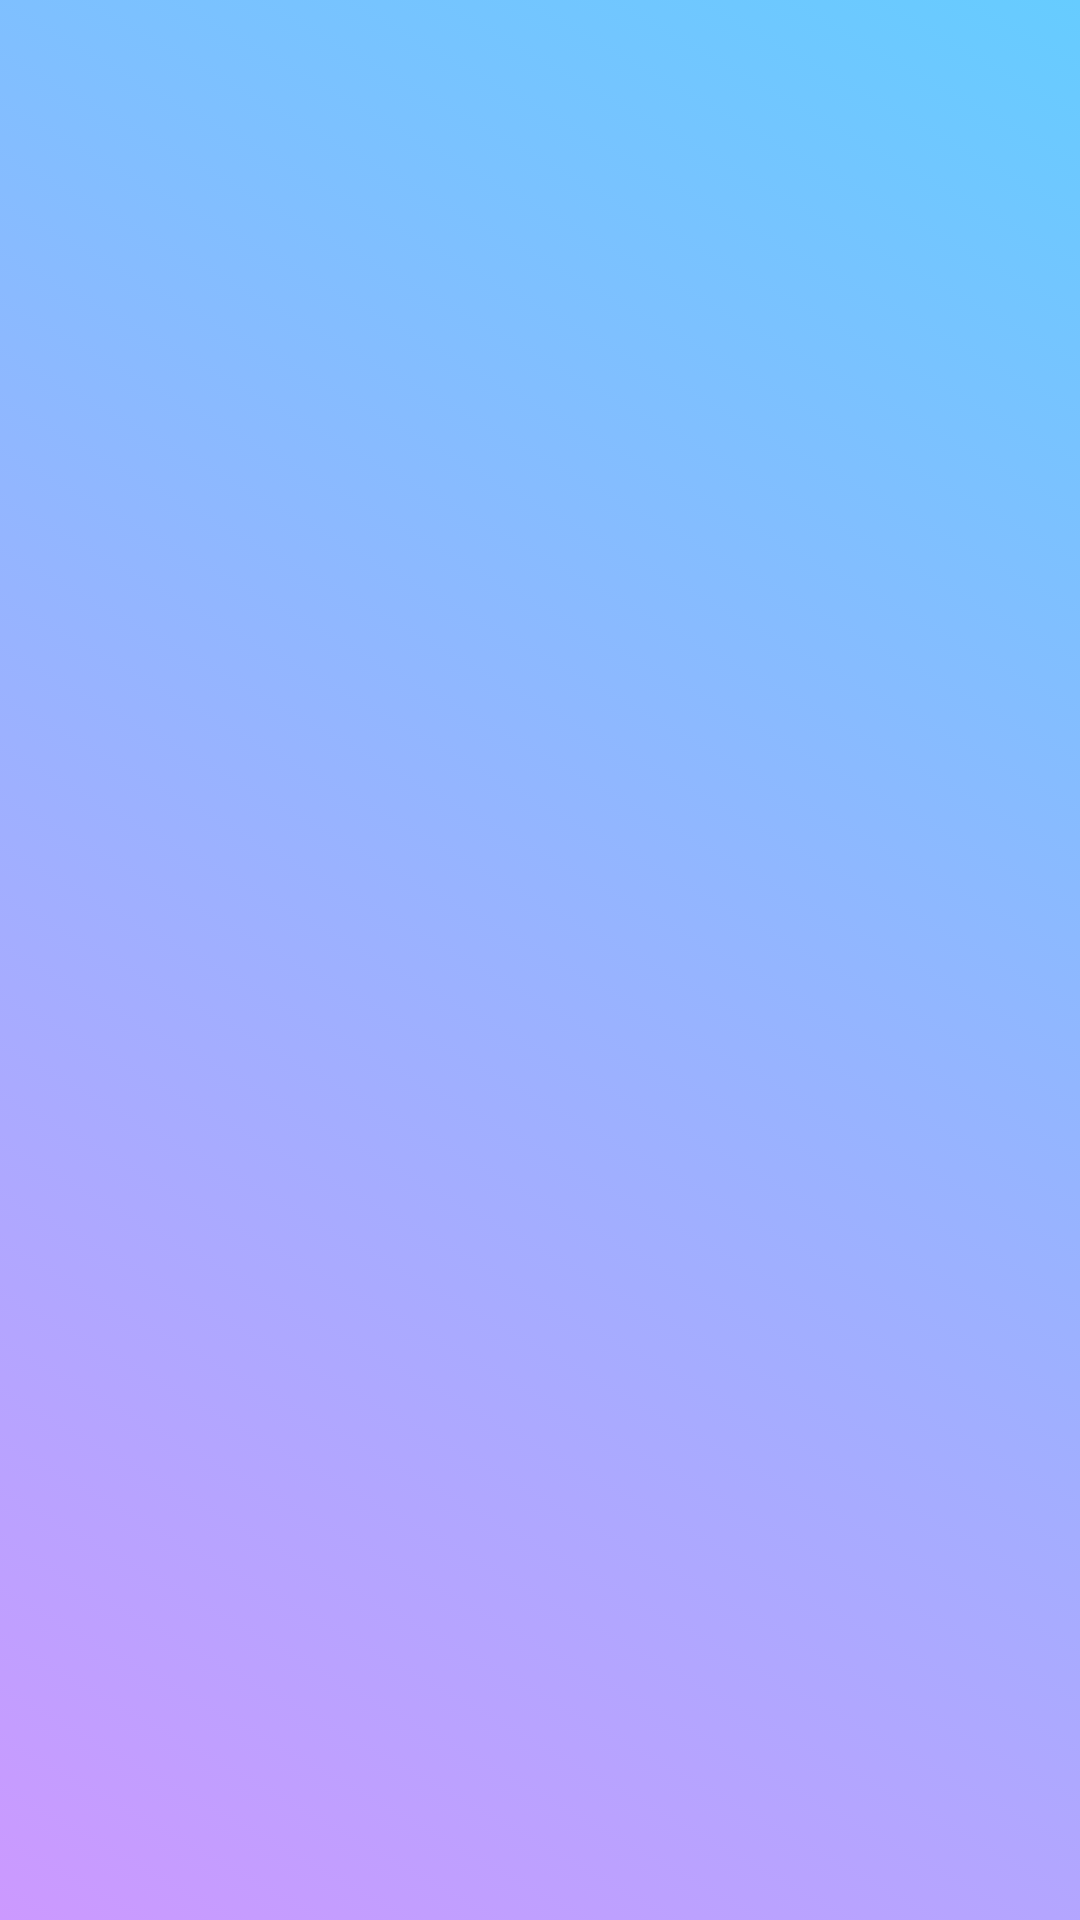

Reconstruct the res/layout file that produces this screen, plus the resources it refers to.
<!-- AndroidManifest.xml: application theme Theme.ListaCalificaciones -->
<!-- res/layout/activity_main.xml -->
<?xml version="1.0" encoding="utf-8"?>
<FrameLayout xmlns:android="http://schemas.android.com/apk/res/android"
    xmlns:app="http://schemas.android.com/apk/res-auto"
    xmlns:tools="http://schemas.android.com/tools"
    android:layout_width="match_parent"
    android:layout_height="match_parent"
    android:background="@drawable/background_first"
    tools:context=".MainActivity">

    <androidx.recyclerview.widget.RecyclerView
        android:id="@+id/rvStudent"
        android:layout_width="match_parent"
        android:layout_height="match_parent"/>

</FrameLayout>
<!-- resources referenced by this layout -->
<resources>
  <!-- drawable background_first (drawable) -->
  <?xml version="1.0" encoding="utf-8"?>
  <selector xmlns:android="http://schemas.android.com/apk/res/android">
      <item>
  
          <shape>
  
              <gradient
                  android:type="linear"
                  android:startColor="#cc99ff"
                  android:endColor="#66ccff"
                  android:angle="45">
  
  
              </gradient>
  
          </shape>
  
      </item>
  </selector>
  <style name="Theme.ListaCalificaciones" parent="Theme.MaterialComponents.DayNight.DarkActionBar">
          
          <item name="colorPrimary">@color/purple_500</item>
          <item name="colorPrimaryVariant">@color/purple_700</item>
          <item name="colorOnPrimary">@color/white</item>
          
          <item name="colorSecondary">@color/teal_200</item>
          <item name="colorSecondaryVariant">@color/teal_700</item>
          <item name="colorOnSecondary">@color/black</item>
          
          <item name="android:statusBarColor" tools:targetApi="l">?attr/colorPrimaryVariant</item>
          
      </style>
  <color name="purple_500">#FF6200EE</color>
  <color name="purple_700">#FF3700B3</color>
  <color name="white">#FFFFFFFF</color>
  <color name="teal_200">#FF03DAC5</color>
  <color name="teal_700">#FF018786</color>
  <color name="black">#FF000000</color>
</resources>
